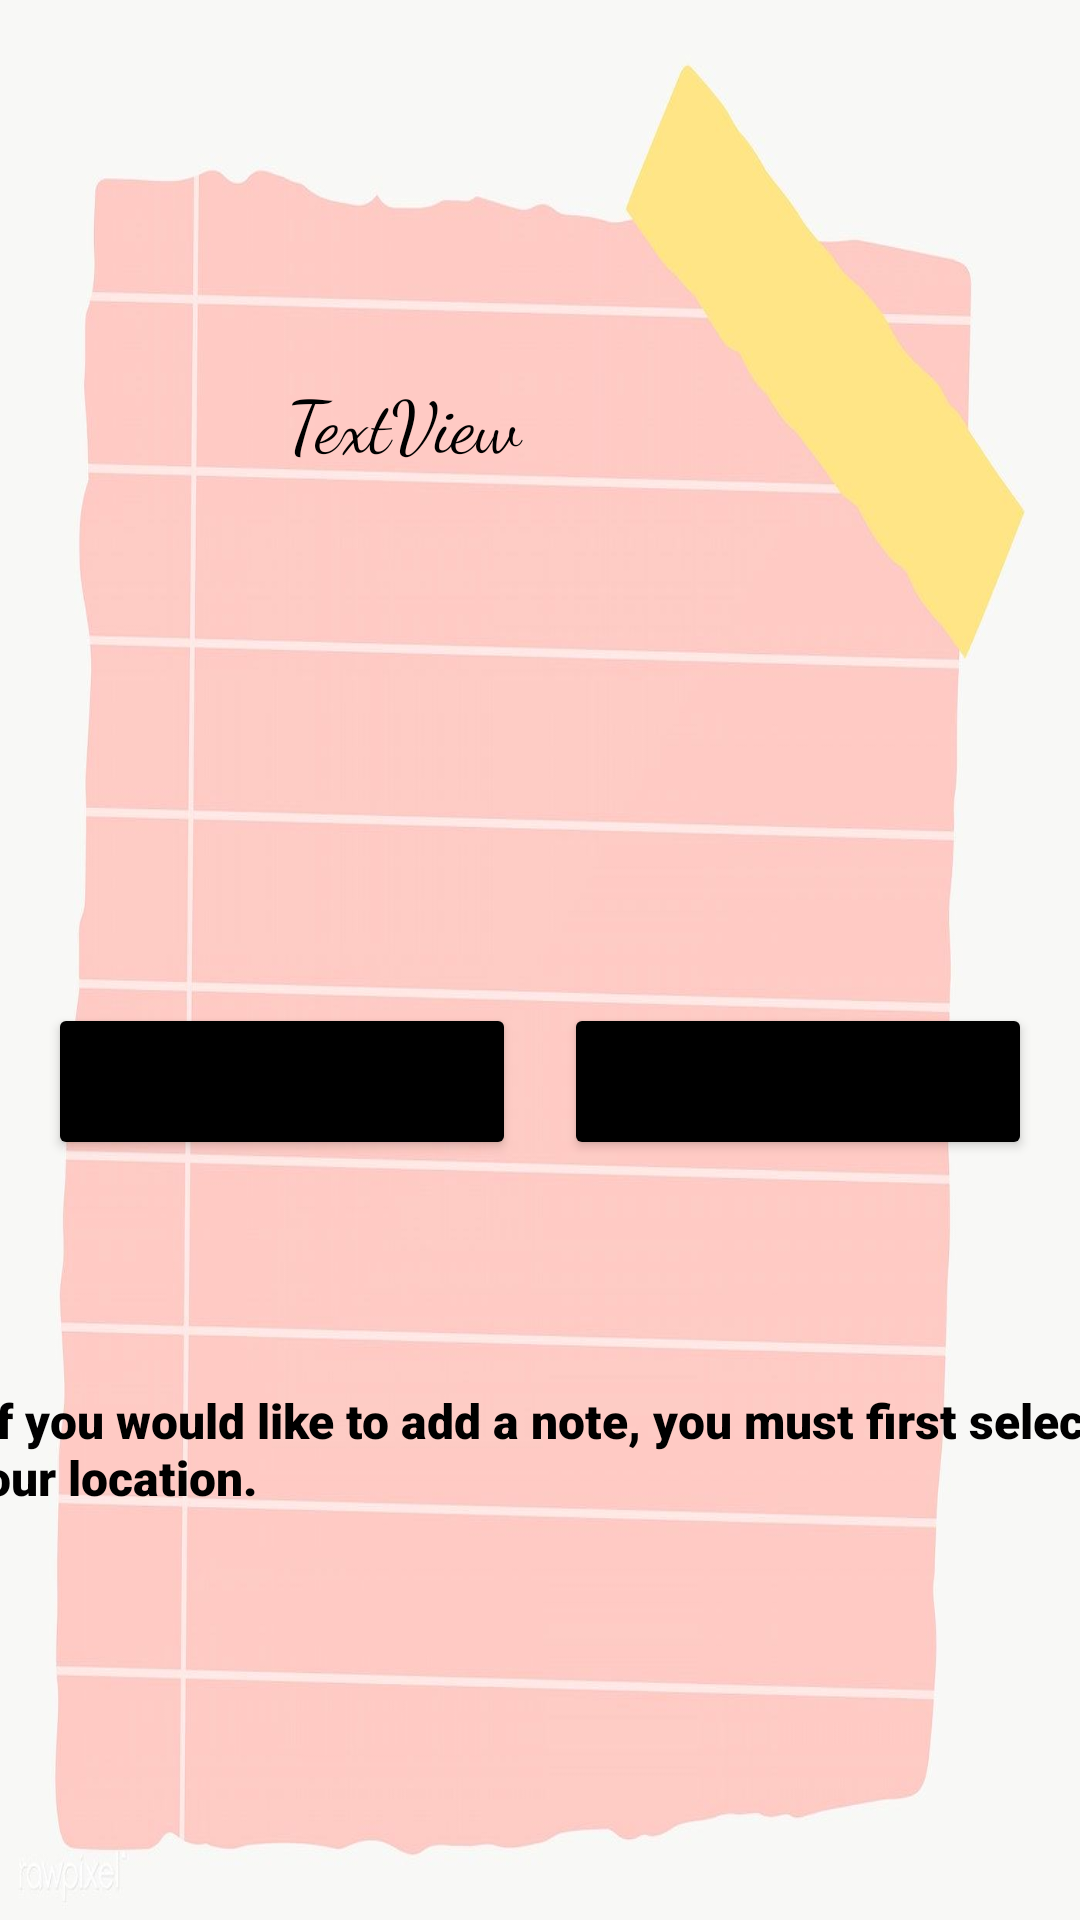

Android layout source for this screen:
<!-- AndroidManifest.xml: application theme Theme.MoveoApplication -->
<!-- res/layout/fragment_welcome.xml -->
<?xml version="1.0" encoding="utf-8"?>
<androidx.constraintlayout.widget.ConstraintLayout

    xmlns:android="http://schemas.android.com/apk/res/android"
    xmlns:app="http://schemas.android.com/apk/res-auto"
    xmlns:tools="http://schemas.android.com/tools"
    android:layout_width="match_parent"
    android:layout_height="match_parent"
    android:background="@drawable/notepink"
    android:scaleType = "centerCrop"
    tools:context=".WelcomeFragment">

    <TextView
        android:id="@+id/welcome_username_tv"
        android:layout_width="169dp"
        android:layout_height="30dp"
        android:layout_marginTop="124dp"
        android:fontFamily="cursive"
        android:shadowColor="#000000"
        android:text="TextView"
        android:textColor="#000000"
        android:textSize="24sp"
        app:layout_constraintEnd_toEndOf="parent"
        app:layout_constraintStart_toStartOf="parent"
        app:layout_constraintTop_toTopOf="parent" />

    <Button
        android:id="@+id/welcome_list_btn"
        android:layout_width="0dp"
        android:layout_height="wrap_content"
        android:layout_marginStart="8dp"
        android:layout_marginEnd="16dp"
        android:backgroundTint="@android:color/black"
        android:text="list"
        android:textSize="24sp"
        app:layout_constraintBaseline_toBaselineOf="@+id/welcome_map_btn"
        app:layout_constraintEnd_toEndOf="parent"
        app:layout_constraintStart_toEndOf="@+id/welcome_map_btn" />

    <Button
        android:id="@+id/welcome_map_btn"
        android:layout_width="0dp"
        android:layout_height="wrap_content"
        android:layout_marginStart="16dp"
        android:layout_marginEnd="8dp"
        android:layout_marginBottom="76dp"
        android:backgroundTint="@android:color/black"
        android:text="map"
        android:textSize="24sp"
        app:layout_constraintBottom_toTopOf="@+id/textView2"
        app:layout_constraintEnd_toStartOf="@+id/welcome_list_btn"
        app:layout_constraintStart_toStartOf="parent" />

    <TextView
        android:id="@+id/textView2"
        android:layout_width="384dp"
        android:layout_height="68dp"
        android:fontFamily="sans-serif-black"
        android:text="*If you would like to add a note, you must first select   your location."
        android:textColor="#000000"
        android:textSize="16sp"
        app:layout_constraintBottom_toBottomOf="parent"
        app:layout_constraintEnd_toEndOf="parent"
        app:layout_constraintHorizontal_bias="0.592"
        app:layout_constraintStart_toStartOf="parent"
        app:layout_constraintTop_toTopOf="@+id/welcome_username_tv"
        app:layout_constraintVertical_bias="0.756" />

</androidx.constraintlayout.widget.ConstraintLayout>
<!-- resources referenced by this layout -->
<resources>
  <!-- drawable notepink: jpg bitmap (drawable, 49294 bytes) -->
  <style name="Theme.MoveoApplication" parent="Theme.MaterialComponents.DayNight.DarkActionBar">
          
          <item name="colorPrimary">@color/purple_500</item>
          <item name="colorPrimaryVariant">@color/purple_700</item>
          <item name="colorOnPrimary">@color/white</item>
          
          <item name="colorSecondary">@color/teal_200</item>
          <item name="colorSecondaryVariant">@color/teal_700</item>
          <item name="colorOnSecondary">@color/black</item>
          
          <item name="android:statusBarColor" tools:targetApi="l">?attr/colorPrimaryVariant</item>
          
      </style>
  <color name="purple_500">#FF6200EE</color>
  <color name="purple_700">#FF3700B3</color>
  <color name="white">#FFFFFFFF</color>
  <color name="teal_200">#FF03DAC5</color>
  <color name="teal_700">#FF018786</color>
  <color name="black">#FF000000</color>
</resources>
